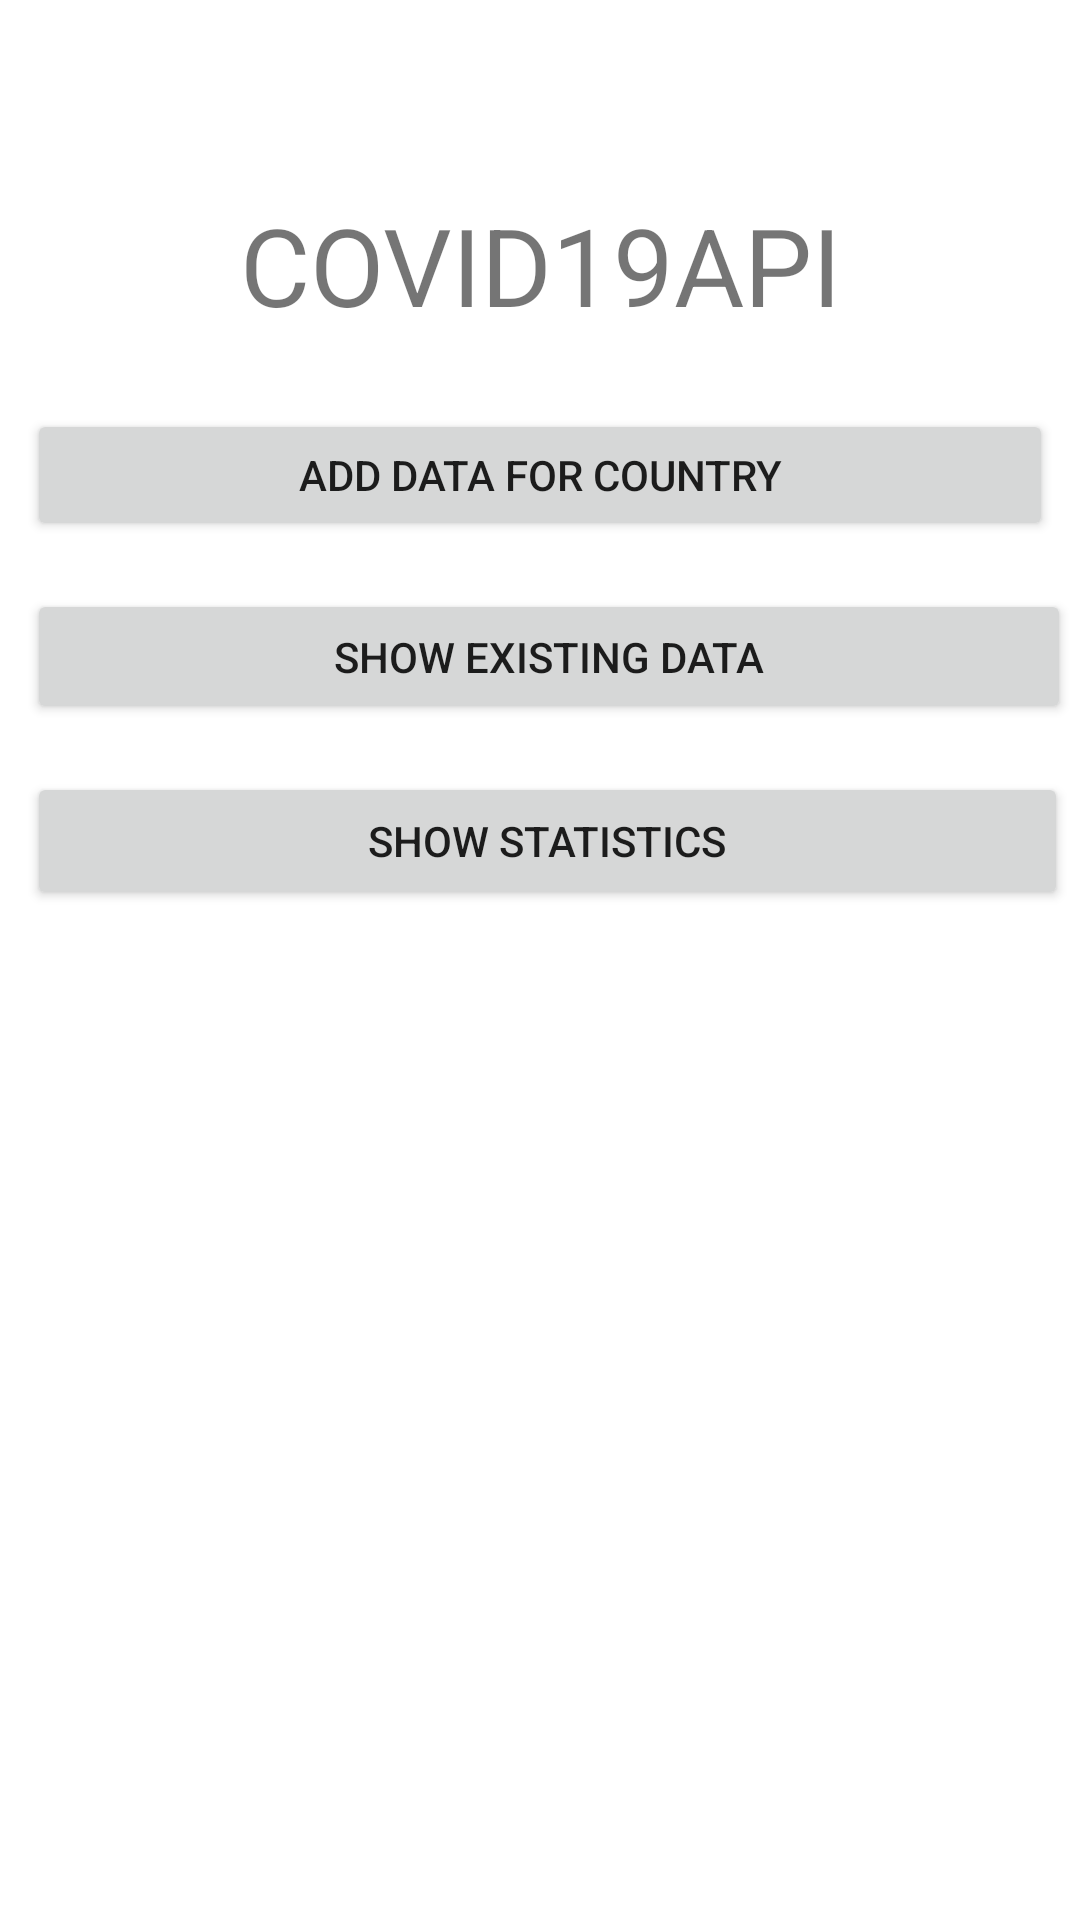

Write the Android layout XML for this screen, with the resource values it uses.
<!-- AndroidManifest.xml: application theme Theme.ZPO13 -->
<!-- res/layout/activity_main.xml -->
<?xml version="1.0" encoding="utf-8"?>
<androidx.constraintlayout.widget.ConstraintLayout xmlns:android="http://schemas.android.com/apk/res/android"
    xmlns:app="http://schemas.android.com/apk/res-auto"
    xmlns:tools="http://schemas.android.com/tools"
    android:layout_width="match_parent"
    android:layout_height="match_parent"
    tools:context=".MainActivity">

    <Button
        android:id="@+id/btnShowStats"
        android:layout_width="347dp"
        android:layout_height="46dp"
        android:layout_marginTop="16dp"
        android:onClick="showStats"
        android:text="@string/show_stats"
        app:layout_constraintBottom_toBottomOf="parent"
        app:layout_constraintEnd_toEndOf="parent"
        app:layout_constraintHorizontal_bias="0.0"
        app:layout_constraintStart_toStartOf="@+id/btnShowData"
        app:layout_constraintTop_toBottomOf="@+id/btnShowData" />

    <Button
        android:id="@+id/btnShowData"
        android:layout_width="348dp"
        android:layout_height="45dp"
        android:layout_marginTop="16dp"
        android:onClick="showData"
        android:text="@string/show_data"
        app:layout_constraintBottom_toTopOf="@+id/btnShowStats"
        app:layout_constraintEnd_toEndOf="parent"
        app:layout_constraintHorizontal_bias="0.0"
        app:layout_constraintStart_toStartOf="@+id/btnAddCountry"
        app:layout_constraintTop_toBottomOf="@+id/btnAddCountry" />

    <TextView
        android:id="@+id/textView"
        android:layout_width="wrap_content"
        android:layout_height="wrap_content"
        android:text="@string/covid19Api"
        android:textSize="36sp"
        app:layout_constraintBottom_toTopOf="@+id/btnAddCountry"
        app:layout_constraintEnd_toEndOf="parent"
        app:layout_constraintStart_toStartOf="parent"
        app:layout_constraintTop_toTopOf="parent"
        app:layout_constraintVertical_bias="0.16000003"
        app:layout_constraintVertical_chainStyle="packed" />

    <Button
        android:id="@+id/btnAddCountry"
        android:layout_width="342dp"
        android:layout_height="44dp"
        android:layout_marginTop="24dp"
        android:onClick="addCountry"
        android:text="@string/add_data_country"
        app:layout_constraintBottom_toTopOf="@+id/btnShowData"
        app:layout_constraintEnd_toEndOf="parent"
        app:layout_constraintStart_toStartOf="parent"
        app:layout_constraintTop_toBottomOf="@+id/textView" />
</androidx.constraintlayout.widget.ConstraintLayout>
<!-- resources referenced by this layout -->
<resources>
  <string name="add_data_country">Add data for country</string>
  <string name="covid19Api">COVID19API</string>
  <string name="show_data">Show existing data</string>
  <string name="show_stats">Show statistics</string>
  <style name="Theme.ZPO13" parent="Theme.MaterialComponents.DayNight.DarkActionBar">
          
          <item name="colorPrimary">@color/purple_500</item>
          <item name="colorPrimaryVariant">@color/purple_700</item>
          <item name="colorOnPrimary">@color/white</item>
          
          <item name="colorSecondary">@color/teal_200</item>
          <item name="colorSecondaryVariant">@color/teal_700</item>
          <item name="colorOnSecondary">@color/black</item>
          
          <item name="android:statusBarColor" tools:targetApi="l">?attr/colorPrimaryVariant</item>
          
      </style>
  <!-- not gathered from this repository: default colours our renderer supplied (Android Studio template values) -->
  <color name="purple_500">#FF6200EE</color>
  <color name="purple_700">#FF3700B3</color>
  <color name="teal_200">#FF03DAC5</color>
  <color name="teal_700">#FF018786</color>
  <color name="black">#FF000000</color>
  <color name="white">#FFFFFFFF</color>
</resources>
